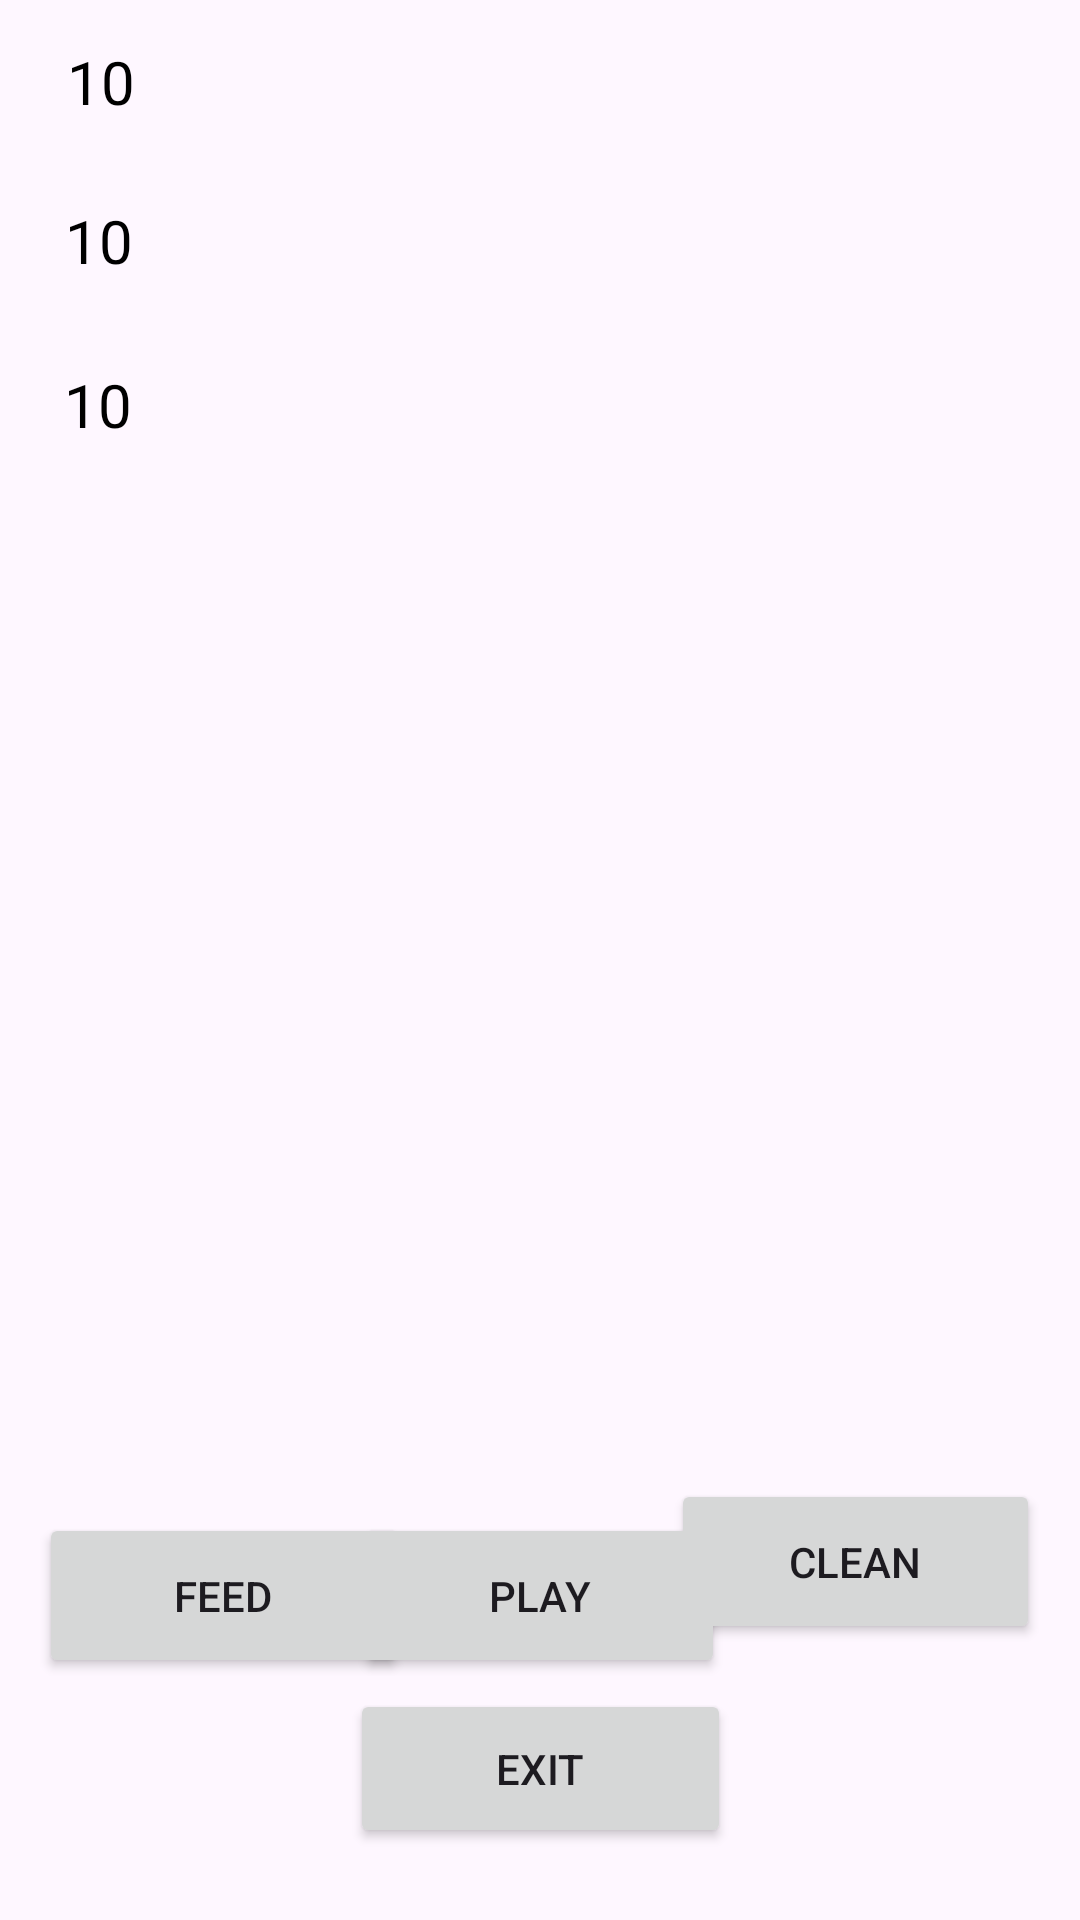

Write the Android layout XML for this screen, with the resource values it uses.
<!-- AndroidManifest.xml: application theme Theme.FluffysPetopia -->
<!-- res/layout/activity_main2.xml -->
<?xml version="1.0" encoding="utf-8"?>
<androidx.constraintlayout.widget.ConstraintLayout xmlns:android="http://schemas.android.com/apk/res/android"
    xmlns:app="http://schemas.android.com/apk/res-auto"
    xmlns:tools="http://schemas.android.com/tools"
    android:layout_width="match_parent"
    android:layout_height="match_parent"
    android:background="@drawable/imad16"
    tools:context=".MainActivity2">

    <ImageView
        android:id="@+id/imageView"
        android:layout_width="411dp"
        android:layout_height="375dp"
        app:layout_constraintBottom_toBottomOf="parent"
        app:layout_constraintEnd_toEndOf="parent"
        app:layout_constraintHorizontal_bias="0.0"
        app:layout_constraintStart_toStartOf="parent"
        app:layout_constraintTop_toTopOf="parent"
        app:layout_constraintVertical_bias="0.542"
        app:srcCompat="@drawable/imad15" />

    <Button
        android:id="@+id/btnFeed"
        android:layout_width="123dp"
        android:layout_height="55dp"
        android:text="Feed"
        app:layout_constraintBottom_toBottomOf="parent"
        app:layout_constraintEnd_toEndOf="parent"
        app:layout_constraintHorizontal_bias="0.055"
        app:layout_constraintStart_toStartOf="parent"
        app:layout_constraintTop_toTopOf="parent"
        app:layout_constraintVertical_bias="0.862" />

    <Button
        android:id="@+id/btnPlay"
        android:layout_width="123dp"
        android:layout_height="55dp"
        android:text="Play"
        app:layout_constraintBottom_toBottomOf="parent"
        app:layout_constraintEnd_toEndOf="parent"
        app:layout_constraintStart_toStartOf="parent"
        app:layout_constraintTop_toTopOf="parent"
        app:layout_constraintVertical_bias="0.862" />

    <Button
        android:id="@+id/btnClean"
        android:layout_width="123dp"
        android:layout_height="55dp"
        android:layout_marginBottom="92dp"
        android:text="Clean"
        app:layout_constraintBottom_toBottomOf="parent"
        app:layout_constraintEnd_toEndOf="parent"
        app:layout_constraintHorizontal_bias="0.944"
        app:layout_constraintStart_toStartOf="parent" />

    <TextView
        android:id="@+id/tvFeed"
        android:layout_width="184dp"
        android:layout_height="44dp"
        android:text="10"
        android:textColor="@color/black"
        android:textSize="20dp"
        app:layout_constraintBottom_toBottomOf="parent"
        app:layout_constraintEnd_toEndOf="parent"
        app:layout_constraintHorizontal_bias="0.126"
        app:layout_constraintStart_toStartOf="parent"
        app:layout_constraintTop_toTopOf="parent"
        app:layout_constraintVertical_bias="0.023" />

    <TextView
        android:id="@+id/tvPlay"
        android:layout_width="188dp"
        android:layout_height="50dp"
        android:text="10"
        android:textColor="@color/black"
        android:textSize="20dp"
        app:layout_constraintBottom_toBottomOf="parent"
        app:layout_constraintEnd_toEndOf="parent"
        app:layout_constraintHorizontal_bias="0.126"
        app:layout_constraintStart_toStartOf="parent"
        app:layout_constraintTop_toTopOf="parent"
        app:layout_constraintVertical_bias="0.113" />

    <TextView
        android:id="@+id/tvClean"
        android:layout_width="190dp"
        android:layout_height="45dp"
        android:text="10"
        android:textColor="@color/black"
        android:textSize="20dp"
        app:layout_constraintBottom_toBottomOf="parent"
        app:layout_constraintEnd_toEndOf="parent"
        app:layout_constraintHorizontal_bias="0.126"
        app:layout_constraintStart_toStartOf="parent"
        app:layout_constraintTop_toTopOf="parent"
        app:layout_constraintVertical_bias="0.204" />

    <Button
        android:id="@+id/btnExit"
        android:layout_width="127dp"
        android:layout_height="53dp"
        android:layout_marginBottom="24dp"
        android:text="Exit"
        app:layout_constraintBottom_toBottomOf="parent"
        app:layout_constraintEnd_toEndOf="parent"
        app:layout_constraintStart_toStartOf="parent" />
</androidx.constraintlayout.widget.ConstraintLayout>
<!-- resources referenced by this layout -->
<resources>
  <style name="Theme.FluffysPetopia" parent="Base.Theme.FluffysPetopia" />
  <style name="Base.Theme.FluffysPetopia" parent="Theme.Material3.DayNight.NoActionBar">
          
          
      </style>
  <!-- not gathered from this repository: default colours our renderer supplied (Android Studio template values) -->
  <color name="black">#FF000000</color>
</resources>
